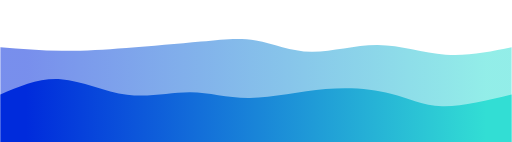
t = 0.00 s
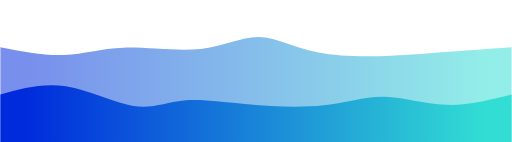
t = 0.75 s
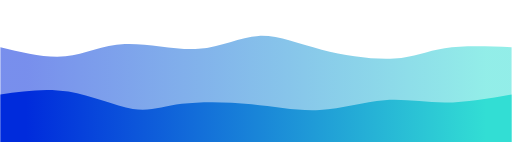
t = 1.25 s
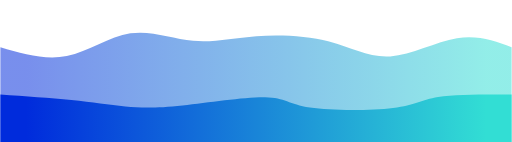
t = 2.00 s
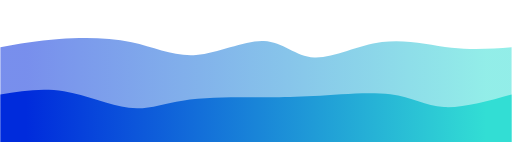
t = 2.75 s
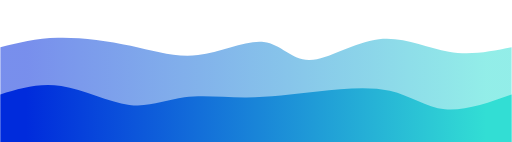
t = 3.25 s

The animated SVG that drew these frames (rendered in a browser with its animation timeline set to each time). Animation: 2 CSS @keyframes rules; one cycle of 4.00 s, repeats indefinitely.

<svg width="100%" height="100%" id="svg" viewBox="0 0 1440 400" xmlns="http://www.w3.org/2000/svg" class="transition duration-300 ease-in-out delay-150"><style>
.path-0{
animation:pathAnim-0 4s;
animation-timing-function: linear;
animation-iteration-count: infinite;
}
@keyframes pathAnim-0{
0%{
d: path("M 0,400 C 0,400 0,133 0,133 C 57.8737113402062,137.6962444771723 115.7474226804124,142.39248895434463 173,143 C 230.2525773195876,143.60751104565537 286.88402061855663,140.1262886597938 355,135 C 423.11597938144337,129.8737113402062 502.7164948453608,123.10235640648013 565,117 C 627.2835051546392,110.89764359351987 672.2499999999999,105.46428571428574 720,114 C 767.7500000000001,122.53571428571426 818.2835051546393,145.040500736377 876,146 C 933.7164948453607,146.959499263623 998.6159793814434,126.37371134020619 1063,127 C 1127.3840206185566,127.62628865979381 1191.2525773195878,149.46465390279826 1254,154 C 1316.7474226804122,158.53534609720174 1378.3737113402062,145.76767304860087 1440,133 C 1440,133 1440,400 1440,400 Z");
}
25%{
d: path("M 0,400 C 0,400 0,133 0,133 C 63.97404270986746,147.59996318114872 127.94808541973492,162.19992636229748 182,159 C 236.05191458026508,155.80007363770252 280.18170103092774,134.8002577319588 345,134 C 409.81829896907226,133.1997422680412 495.32511045655383,152.59904270986743 563,145 C 630.6748895434462,137.40095729013257 680.5178571428571,102.80357142857143 730,101 C 779.4821428571429,99.19642857142857 828.6034609720176,130.18667157584684 898,148 C 967.3965390279824,165.81332842415316 1057.068298969072,170.44974226804123 1113,167 C 1168.931701030928,163.55025773195877 1191.1233431516937,152.01435935198822 1240,145 C 1288.8766568483063,137.98564064801178 1364.438328424153,135.4928203240059 1440,133 C 1440,133 1440,400 1440,400 Z");
}
50%{
d: path("M 0,400 C 0,400 0,133 0,133 C 63.05817378497791,151.55670103092785 126.11634756995582,170.11340206185568 187,158 C 247.88365243004418,145.88659793814432 306.59278350515467,103.10309278350515 366,94 C 425.40721649484533,84.89690721649485 485.51251840942564,109.4742268041237 543,115 C 600.4874815905744,120.5257731958763 655.3571428571428,107 721,102 C 786.6428571428572,97 863.0589101620029,100.5257731958763 926,117 C 988.9410898379971,133.4742268041237 1038.4072164948454,162.89690721649487 1098,159 C 1157.5927835051546,155.10309278350513 1227.3122238586157,117.88659793814433 1286,108 C 1344.6877761413843,98.11340206185567 1392.3438880706922,115.55670103092783 1440,133 C 1440,133 1440,400 1440,400 Z");
}
75%{
d: path("M 0,400 C 0,400 0,133 0,133 C 47.33413107511046,114.58615611192931 94.66826215022093,96.17231222385863 159,94 C 223.33173784977907,91.82768777614137 304.6610824742268,105.89690721649484 371,127 C 437.3389175257732,148.10309278350516 488.6874079528718,176.24005891016202 554,168 C 619.3125920471282,159.75994108983798 698.5892857142857,115.14285714285714 749,120 C 799.4107142857143,124.85714285714286 820.9554491899852,179.18851251840942 870,177 C 919.0445508100148,174.81148748159058 995.5889175257732,116.10309278350515 1067,105 C 1138.4110824742268,93.89690721649485 1204.6888807069217,130.39911634756996 1266,143 C 1327.3111192930783,155.60088365243004 1383.6555596465391,144.30044182621504 1440,133 C 1440,133 1440,400 1440,400 Z");
}
100%{
d: path("M 0,400 C 0,400 0,133 0,133 C 57.8737113402062,137.6962444771723 115.7474226804124,142.39248895434463 173,143 C 230.2525773195876,143.60751104565537 286.88402061855663,140.1262886597938 355,135 C 423.11597938144337,129.8737113402062 502.7164948453608,123.10235640648013 565,117 C 627.2835051546392,110.89764359351987 672.2499999999999,105.46428571428574 720,114 C 767.7500000000001,122.53571428571426 818.2835051546393,145.040500736377 876,146 C 933.7164948453607,146.959499263623 998.6159793814434,126.37371134020619 1063,127 C 1127.3840206185566,127.62628865979381 1191.2525773195878,149.46465390279826 1254,154 C 1316.7474226804122,158.53534609720174 1378.3737113402062,145.76767304860087 1440,133 C 1440,133 1440,400 1440,400 Z");
}
}</style><defs><linearGradient id="gradient" x1="0%" y1="50%" x2="100%" y2="50%"><stop offset="5%" stop-color="#002bdc"></stop><stop offset="95%" stop-color="#32ded4"></stop></linearGradient></defs><path d="M 0,400 C 0,400 0,133 0,133 C 57.8737113402062,137.6962444771723 115.7474226804124,142.39248895434463 173,143 C 230.2525773195876,143.60751104565537 286.88402061855663,140.1262886597938 355,135 C 423.11597938144337,129.8737113402062 502.7164948453608,123.10235640648013 565,117 C 627.2835051546392,110.89764359351987 672.2499999999999,105.46428571428574 720,114 C 767.7500000000001,122.53571428571426 818.2835051546393,145.040500736377 876,146 C 933.7164948453607,146.959499263623 998.6159793814434,126.37371134020619 1063,127 C 1127.3840206185566,127.62628865979381 1191.2525773195878,149.46465390279826 1254,154 C 1316.7474226804122,158.53534609720174 1378.3737113402062,145.76767304860087 1440,133 C 1440,133 1440,400 1440,400 Z" stroke="none" stroke-width="0" fill="url(#gradient)" fill-opacity="0.53" class="transition-all duration-300 ease-in-out delay-150 path-0"></path><style>
.path-1{
animation:pathAnim-1 4s;
animation-timing-function: linear;
animation-iteration-count: infinite;
}
@keyframes pathAnim-1{
0%{
d: path("M 0,400 C 0,400 0,266 0,266 C 55.08118556701031,242.44495581737849 110.16237113402062,218.88991163475697 170,223 C 229.83762886597938,227.11008836524303 294.43170103092785,258.8853092783506 357,267 C 419.56829896907215,275.1146907216494 480.11082474226805,259.5688512518409 535,260 C 589.889175257732,260.4311487481591 639.125,276.8392857142857 703,276 C 766.875,275.1607142857143 845.3891752577321,257.07400589101616 916,251 C 986.6108247422679,244.92599410898384 1049.3182989690722,250.86469072164954 1100,264 C 1150.6817010309278,277.13530927835046 1189.3376288659795,297.46723122238586 1244,299 C 1298.6623711340205,300.53276877761414 1369.3311855670104,283.26638438880707 1440,266 C 1440,266 1440,400 1440,400 Z");
}
25%{
d: path("M 0,400 C 0,400 0,266 0,266 C 61.08376288659795,251.98803387334314 122.1675257731959,237.97606774668628 189,250 C 255.8324742268041,262.0239322533137 328.41365979381436,300.0837628865979 380,309 C 431.58634020618564,317.9162371134021 462.1778350515465,297.688880706922 510,291 C 557.8221649484535,284.311119293078 622.875,291.1607142857143 695,300 C 767.125,308.8392857142857 846.3221649484536,319.66826215022087 909,312 C 971.6778350515464,304.33173784977913 1017.8363402061855,278.1662371134021 1074,275 C 1130.1636597938145,271.8337628865979 1196.3324742268042,291.6667893961708 1259,294 C 1321.6675257731958,296.3332106038292 1380.833762886598,281.1666053019146 1440,266 C 1440,266 1440,400 1440,400 Z");
}
50%{
d: path("M 0,400 C 0,400 0,266 0,266 C 70.45839469808541,270.87794550810014 140.91678939617083,275.7558910162003 200,282 C 259.0832106038292,288.2441089837997 306.791237113402,295.85438144329896 352,300 C 397.208762886598,304.14561855670104 439.9182621502209,304.8265832106038 513,297 C 586.0817378497791,289.1734167893962 689.5357142857141,272.8392857142857 746,274 C 802.4642857142859,275.1607142857143 811.9388807069222,293.8162739322533 872,303 C 932.0611192930778,312.1837260677467 1042.7087628865977,311.8956185567011 1106,304 C 1169.2912371134023,296.1043814432989 1185.2260677466866,280.60125184094255 1233,273 C 1280.7739322533134,265.39874815905745 1360.3869661266567,265.69937407952875 1440,266 C 1440,266 1440,400 1440,400 Z");
}
75%{
d: path("M 0,400 C 0,400 0,266 0,266 C 54.2139175257732,251.70857879234168 108.4278350515464,237.41715758468337 172,249 C 235.5721649484536,260.58284241531663 308.50257731958766,298.03994845360825 365,305 C 421.49742268041234,311.96005154639175 461.5618556701031,288.42304860088365 513,279 C 564.4381443298969,269.57695139911635 627.2500000000001,274.26785714285717 690,274 C 752.7499999999999,273.73214285714283 815.4381443298968,268.5055228276878 886,260 C 956.5618556701032,251.4944771723122 1034.9974226804125,239.71005154639175 1096,253 C 1157.0025773195875,266.28994845360825 1200.5721649484535,304.65427098674525 1255,311 C 1309.4278350515465,317.34572901325475 1374.7139175257732,291.6728645066274 1440,266 C 1440,266 1440,400 1440,400 Z");
}
100%{
d: path("M 0,400 C 0,400 0,266 0,266 C 55.08118556701031,242.44495581737849 110.16237113402062,218.88991163475697 170,223 C 229.83762886597938,227.11008836524303 294.43170103092785,258.8853092783506 357,267 C 419.56829896907215,275.1146907216494 480.11082474226805,259.5688512518409 535,260 C 589.889175257732,260.4311487481591 639.125,276.8392857142857 703,276 C 766.875,275.1607142857143 845.3891752577321,257.07400589101616 916,251 C 986.6108247422679,244.92599410898384 1049.3182989690722,250.86469072164954 1100,264 C 1150.6817010309278,277.13530927835046 1189.3376288659795,297.46723122238586 1244,299 C 1298.6623711340205,300.53276877761414 1369.3311855670104,283.26638438880707 1440,266 C 1440,266 1440,400 1440,400 Z");
}
}</style><defs><linearGradient id="gradient" x1="0%" y1="50%" x2="100%" y2="50%"><stop offset="5%" stop-color="#002bdc"></stop><stop offset="95%" stop-color="#32ded4"></stop></linearGradient></defs><path d="M 0,400 C 0,400 0,266 0,266 C 55.08118556701031,242.44495581737849 110.16237113402062,218.88991163475697 170,223 C 229.83762886597938,227.11008836524303 294.43170103092785,258.8853092783506 357,267 C 419.56829896907215,275.1146907216494 480.11082474226805,259.5688512518409 535,260 C 589.889175257732,260.4311487481591 639.125,276.8392857142857 703,276 C 766.875,275.1607142857143 845.3891752577321,257.07400589101616 916,251 C 986.6108247422679,244.92599410898384 1049.3182989690722,250.86469072164954 1100,264 C 1150.6817010309278,277.13530927835046 1189.3376288659795,297.46723122238586 1244,299 C 1298.6623711340205,300.53276877761414 1369.3311855670104,283.26638438880707 1440,266 C 1440,266 1440,400 1440,400 Z" stroke="none" stroke-width="0" fill="url(#gradient)" fill-opacity="1" class="transition-all duration-300 ease-in-out delay-150 path-1"></path></svg>
